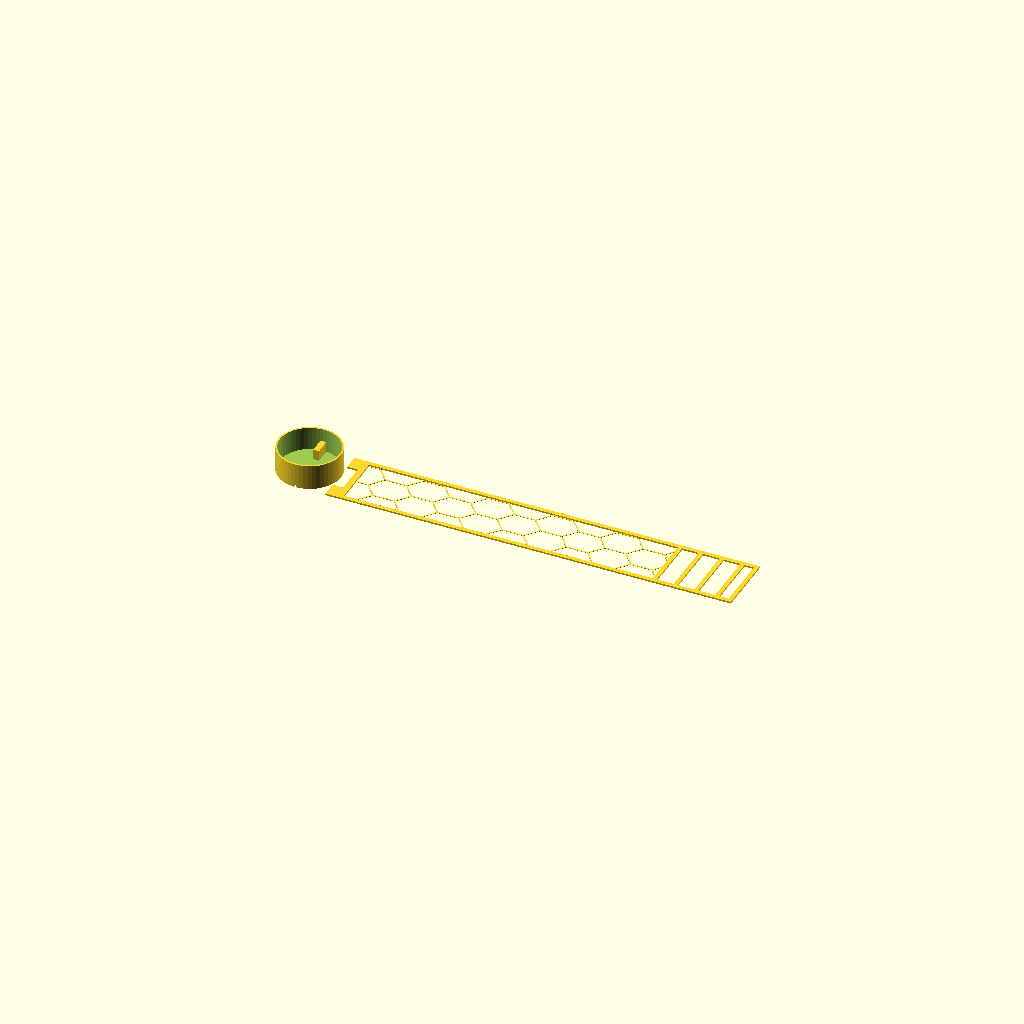
Cell 1: the model at its default parameters.
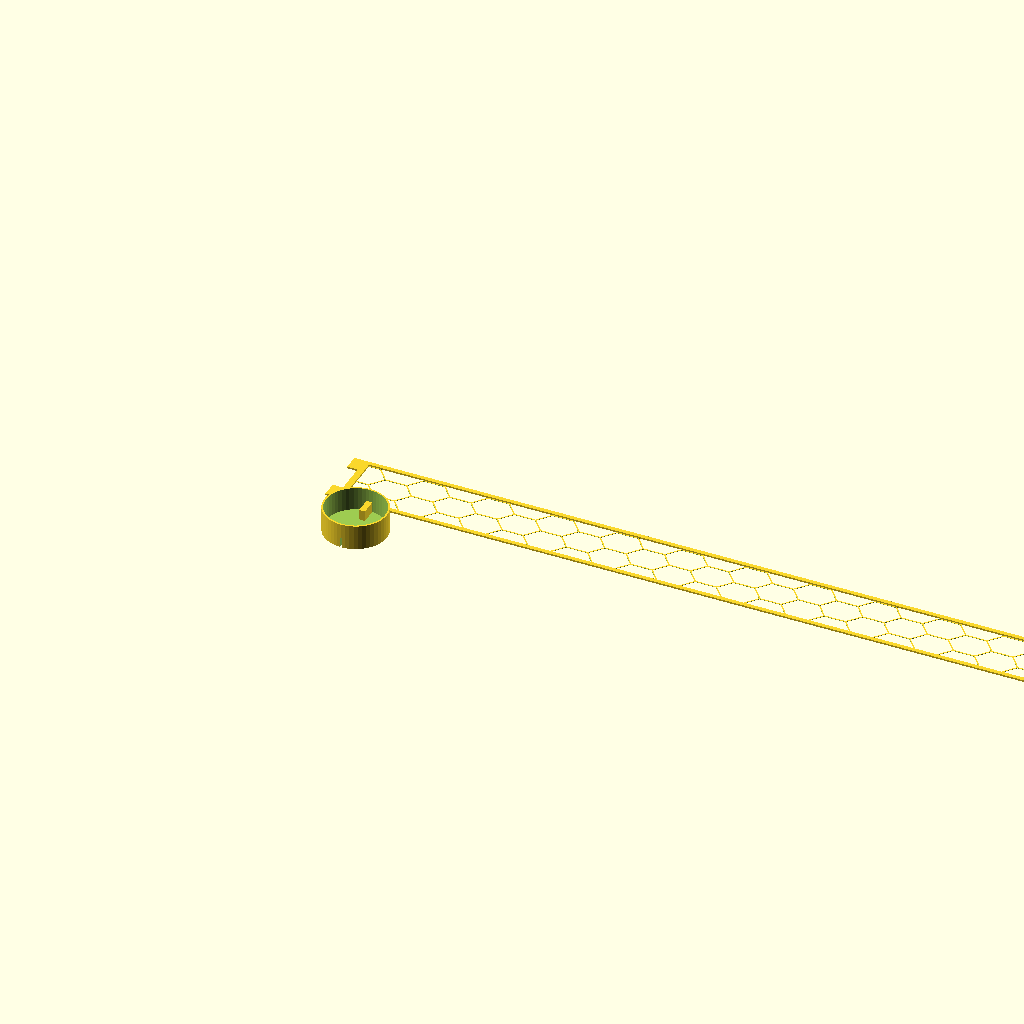
Cell 2: the same model with h = 404.
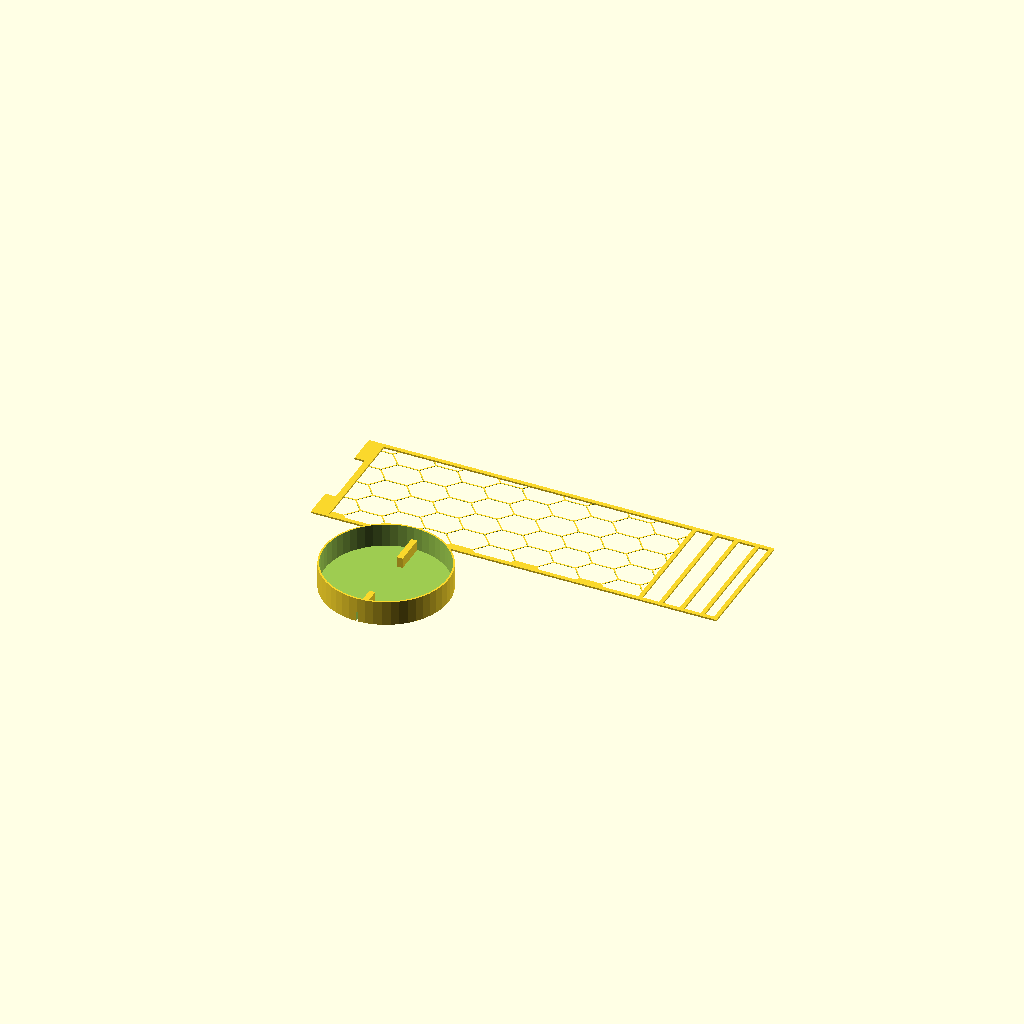
Cell 3: w = 60 (everything else at default).
One fixed orthographic camera (rotation 55°, 0°, 25°; colour scheme Cornfield) for every cell.
Source of the model, inputs/thingiverse/thing-3637135/files/flowerpotlevelmeter2.scad:
// total height (to top of marker)
h=202;
// [202,293]

// cup height
hw=12;

// width of marker (and bell)
w=30;

// thickness of material
t=0.8;

// mininum thickness of meter
tm=0.15;

// cutout circles diameter
cd=24;

// cutout circle minimum distance
cdd=2;

// top marker area height
tl=38.5;

// slot for meter
slh=5;

// material margin
margin=0.2;

// distance between markers, 10.8mm = 0.5l for 25cm bucket, 7.5mm = 0.5l for 30cm bucket
mark_distance=10.0;
// [10.8,7.5]

// how much the weight of the stick pushes it down
mark_top_error=1.5;

// rail width
rw=2;

// marker height
mh=2;

d=w;

offs=w/4;
       
module cup()
{
   difference()
   {
      cylinder(h=hw,r=w/2);
 
      translate([offs-margin,-t/2-margin,hw-slh]) cube([w,t+margin*2,20]);
      translate([-offs-w+margin,-t/2-margin,hw-slh]) cube([w,t+margin*2,20]);

      difference()
      {
         translate([0,0,-t])
            cylinder(h=hw,r=w/2-t);

         translate([offs-t-margin,-t/2-t-margin,hw-slh-t]) cube([w,t*3+margin*2,20]);
         translate([-offs-w+t+margin,-t/2-t-margin,hw-slh-t]) cube([w,t*3+margin*2,20]);
      }
   }
}
  
module meter()
{
//   translate([-w/2,-t/2,0])
   {
      difference()
      {
         translate([0,0,hw])
            cube([w,tm,h-hw-tl]);

         {
            hexr=10;
            sx=hexr+2.8;
            sy=hexr*2-4.5;
            rat=0.70;
                  
            nx=1+h/sx;
                  
            for (j=[0:1:1+h/sy])
               for (i=[-2:1:2])
                  translate([w/2+i*sx + ((j%2)?0.5:0)*sx,t*3,j*sy])
                     scale([rat,1,1])
                     rotate([0,90,0])
                     rotate([90,0,0])
                     cylinder(h=5*4,r=hexr,$fn=6);
         }
         
      }

      translate([0,0,hw-slh]) cube([w/2-offs,t,3+slh]);
      translate([w/2+offs,0,hw-slh]) cube([w/2-offs,t,3+slh]);
      translate([0,0,hw]) cube([w,t,3]);

      // rails
      translate([0,0,hw]) cube([rw,t,h-hw]);
      translate([w-rw,0,hw]) cube([rw,t,h-hw]);

      // markers
      translate([0,0,h-tl]) cube([w,t,mh]);
      translate([0,0,h-mh]) cube([w,t,mh]);

   md=(w-cd)/2;
      
   if (1)
      for (i=[mark_distance-mark_top_error:mark_distance:tl])
         translate([0,0,h-i])
            cube([w,t,mh]);
   }
}

if (0) // combine
{
   cup($fn=50);

   translate([-w/2,-t/2,0])
      meter();
}
else if (1) // split
   rotate([0,0,90])
{
   if (h+w>240)
   translate([-w*1.1,-w,hw])
   rotate([180,0,0])
   cup($fn=50);
   else
   translate([0,w/4,hw])
   rotate([180,0,0])
   cup($fn=50);
   
   rotate([90,0,0])
   translate([-w/2,0,0])
      meter();
}
Customizer parameters (derived from the source; name, type, default, range or options):
h: number, default 202
hw: number, default 12
w: number, default 30
t: number, default 0.8
tm: number, default 0.15
cd: number, default 24
cdd: number, default 2
tl: number, default 38.5
slh: number, default 5
margin: number, default 0.2
mark_distance: number, default 10
mark_top_error: number, default 1.5
rw: number, default 2
mh: number, default 2
